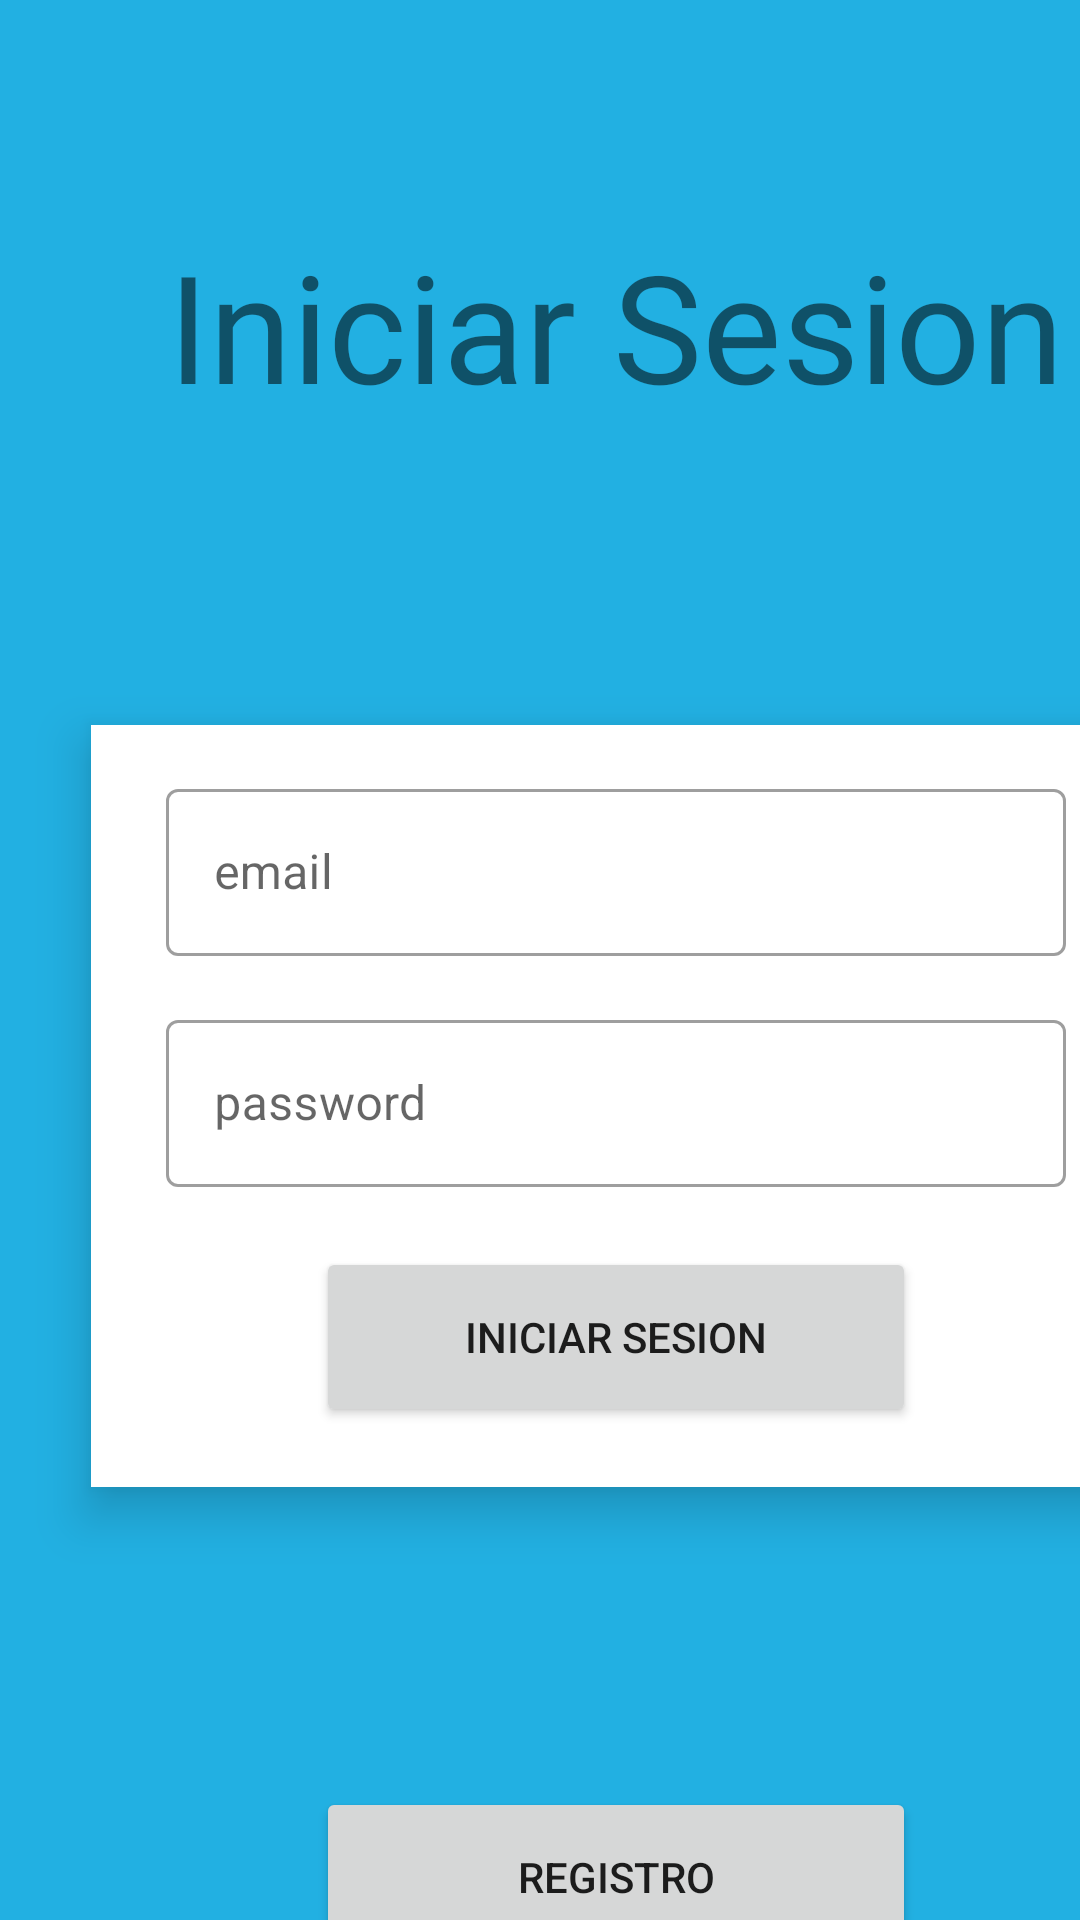

Reconstruct the res/layout file that produces this screen, plus the resources it refers to.
<!-- AndroidManifest.xml: application theme Theme.EcoRecicla -->
<!-- res/layout/activity_login_view.xml -->
<?xml version="1.0" encoding="utf-8"?>
<androidx.constraintlayout.widget.ConstraintLayout xmlns:android="http://schemas.android.com/apk/res/android"
    xmlns:app="http://schemas.android.com/apk/res-auto"
    xmlns:tools="http://schemas.android.com/tools"
    android:layout_width="match_parent"
    android:layout_height="match_parent"
    tools:context=".Views.LoginView">

    <LinearLayout
        android:layout_width="409dp"
        android:layout_height="729dp"
        android:layout_marginStart="1dp"
        android:layout_marginTop="1dp"
        android:orientation="vertical"
        android:gravity="center"
        app:layout_constraintStart_toStartOf="parent"
        app:layout_constraintTop_toTopOf="parent">


        <TextView
            android:id="@+id/textView5"
            android:layout_width="match_parent"
            android:layout_height="wrap_content"
            android:layout_marginBottom="100dp"
            android:fontFamily="@font/roboto"
            android:text="@string/login"
            android:textAlignment="center"
            android:textSize="50sp" />

        <LinearLayout
            android:elevation="10dp"
            android:background="@color/white"
            android:layout_width="350dp"
            android:layout_height="wrap_content"
            android:orientation="vertical"
            android:gravity="center_horizontal"
            >
            <com.google.android.material.textfield.TextInputLayout
                android:layout_marginVertical="16dp"
                android:id="@+id/emailEditText"
                android:layout_width="300dp"
                android:layout_height="wrap_content"
                android:hint="@string/email"
                style="@style/Widget.MaterialComponents.TextInputLayout.OutlinedBox">

                <com.google.android.material.textfield.TextInputEditText
                    android:id="@+id/emailUser"
                    android:layout_width="match_parent"
                    android:layout_height="wrap_content"
                    android:maxLength="30"
                    android:singleLine="true" />

            </com.google.android.material.textfield.TextInputLayout>
            <com.google.android.material.textfield.TextInputLayout
                android:id="@+id/passwordText"
                android:layout_width="300dp"
                android:layout_height="wrap_content"
                android:hint="@string/password"
                style="@style/Widget.MaterialComponents.TextInputLayout.OutlinedBox">

                <com.google.android.material.textfield.TextInputEditText
                    android:id="@+id/passwordUser"
                    android:layout_width="match_parent"
                    android:layout_height="wrap_content"
                    android:drawableRight="@drawable/arrow_back"
                    android:inputType="textPassword"

                    android:maxLength="30" />

            </com.google.android.material.textfield.TextInputLayout>
            <LinearLayout
                android:layout_width="200dp"
                android:layout_marginVertical="20dp"
                android:layout_height="wrap_content"
                android:orientation="vertical"
                android:gravity="center"
                >
                <Button
                    android:id="@+id/btnLogin"
                    android:layout_width="200dp"
                    android:layout_height="60dp"
                    android:text="@string/login"
                    >

                </Button>
            </LinearLayout>

        </LinearLayout>
        <LinearLayout
            android:layout_marginTop="100dp"
            android:orientation="horizontal"
            android:gravity="center"
            android:layout_width="match_parent"
            android:layout_height="wrap_content">
            <Button
                android:id="@+id/registroUsers"
                android:layout_width="200dp"
                android:layout_height="60dp"
                android:text="@string/registroUsuario"
                />



        </LinearLayout>

    </LinearLayout>
</androidx.constraintlayout.widget.ConstraintLayout>
<!-- resources referenced by this layout -->
<resources>
  <color name="white">#FFFFFFFF</color>
  <string name="email">email</string>
  <string name="login">Iniciar Sesion</string>
  <string name="password">password</string>
  <string name="registroUsuario">Registro</string>
  <style name="Theme.EcoRecicla" parent="Base.Theme.EcoRecicla">
         <item name="android:windowBackground">@color/backgroundColor</item>
     </style>
  <style name="Base.Theme.EcoRecicla" parent="Theme.MaterialComponents.Light.NoActionBar">
          
          
          <item name="android:actionBarStyle">@color/backgroundColor</item>
          <item name="colorPrimary">@color/buttonColor</item>
          <item name="colorOnPrimary">@color/white</item>
          <item name="textAppearanceButton">@style/TextAppearance.App.Button</item>
          <item name="shapeAppearanceSmallComponent">@style/ShapeAppearance.App.SmallComponent</item>
          <item name="bottomAppBarStyle">@style/Widget.App.BottomAppBar</item>
      </style>
  <color name="backgroundColor">#22B0E2</color>
  <color name="buttonColor">#92DC17</color>
  <style name="TextAppearance.App.Button" parent="TextAppearance.MaterialComponents.Button">
          <item name="fontFamily">@font/roboto</item>
          <item name="android:fontFamily">@font/roboto</item>
      </style>
  <style name="ShapeAppearance.App.SmallComponent" parent="ShapeAppearance.MaterialComponents.SmallComponent">
          <item name="cornerFamily">rounded</item>
          <item name="cornerSize">4dp</item>
      </style>
  <style name="Widget.App.BottomAppBar" parent="Widget.MaterialComponents.BottomAppBar.Colored">
          <item name="materialThemeOverlay">@style/ThemeOverlay.App.BottomAppBar</item>
      </style>
  <style name="ThemeOverlay.App.BottomAppBar" parent="">
          <item name="colorPrimary">@color/buttonColor</item>
          <item name="colorOnPrimary">@color/white</item>
      </style>
</resources>
